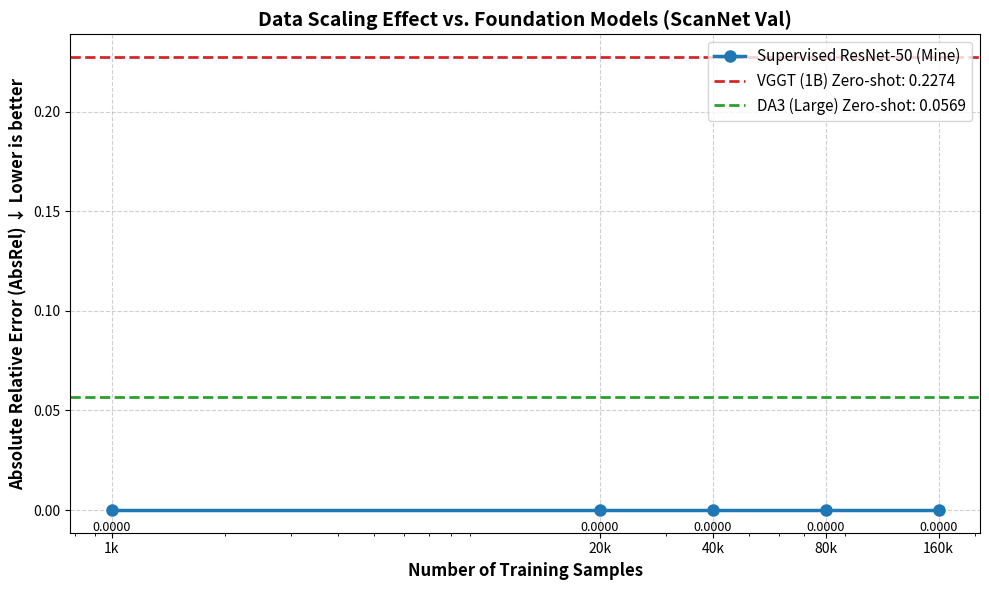

Here is the Python script that generated this plot:
import os
import json
import re
import matplotlib.pyplot as plt

# 1. 从 JSON 文件动态提取有监督模型的 AbsRel 结果
samples = [1000, 20000, 40000, 80000, 160000]
json_paths = [
    "results/baseline/metrics.json",
    "results/ablation/metrics_16ep_20000k.json",
    "results/ablation/metrics_8ep_40000k.json",
    "results/ablation/metrics_4ep_80000k.json",
    "results/ablation/metrics_2ep_160000k.json"
]

abs_rel = []
for path in json_paths:
    if os.path.exists(path):
        with open(path, 'r') as f:
            data = json.load(f)
            abs_rel.append(data["abs_rel"])
    else:
        print(f"警告：未找到文件 {path}，使用默认值 0.0 占位。")
        abs_rel.append(0.0)

# 2. 从执行日志动态提取 Foundation Models 的 Zero-shot 结果
log_file = "results/all_execution.log"
vggt_abs_rel = None
da3_abs_rel = None

if os.path.exists(log_file):
    with open(log_file, 'r') as f:
        content = f.read()
        # 正则匹配日志中的指标数据
        vggt_match = re.search(r'===\s*VGGT Evaluation Results\s*===\nAbsRel:\s*([0-9.]+)', content, re.IGNORECASE)
        da3_match = re.search(r'===\s*DA3 Evaluation Results\s*===\nAbsRel:\s*([0-9.]+)', content, re.IGNORECASE)
        
        if vggt_match:
            vggt_abs_rel = float(vggt_match.group(1))
        if da3_match:
            da3_abs_rel = float(da3_match.group(1))

# 容错：如果提取失败，则回退到备用数值
if vggt_abs_rel is None:
    print("警告：未在日志中提取到 VGGT 结果。")
    vggt_abs_rel = 0.227442
if da3_abs_rel is None:
    print("警告：未在日志中提取到 DA3 结果。")
    da3_abs_rel = 0.056868

# 3. 开始绘图
plt.figure(figsize=(10, 6))

# 绘制有监督模型的 Scaling 曲线
plt.plot(samples, abs_rel, marker='o', linestyle='-', color='#1f77b4', 
         linewidth=2.5, markersize=8, label='Supervised ResNet-50 (Mine)')

# 在数据点上标注具体数值
for i, txt in enumerate(abs_rel):
    plt.annotate(f"{txt:.4f}", (samples[i], abs_rel[i]), 
                 textcoords="offset points", xytext=(0, -15), ha='center', fontsize=9)

# 添加基础模型的水平参考线
plt.axhline(y=vggt_abs_rel, color='#d62728', linestyle='--', linewidth=2, 
            label=f'VGGT (1B) Zero-shot: {vggt_abs_rel:.4f}')
plt.axhline(y=da3_abs_rel, color='#2ca02c', linestyle='--', linewidth=2, 
            label=f'DA3 (Large) Zero-shot: {da3_abs_rel:.4f}')

# 4. 设置坐标轴与排版
plt.xscale('log')
plt.xticks(samples, ['1k', '20k', '40k', '80k', '160k'])

plt.xlabel('Number of Training Samples', fontsize=12, fontweight='bold')
plt.ylabel('Absolute Relative Error (AbsRel) ↓ Lower is better', fontsize=12, fontweight='bold')
plt.title('Data Scaling Effect vs. Foundation Models (ScanNet Val)', fontsize=14, fontweight='bold')

plt.grid(True, which="major", linestyle="--", alpha=0.6)
plt.legend(fontsize=11, loc='upper right')
plt.tight_layout()

# 5. 保存图表
save_path = 'results/ablation_curve.png'
os.makedirs(os.path.dirname(save_path), exist_ok=True)
plt.savefig(save_path, dpi=300, bbox_inches='tight')
print(f"图表已成功保存至: {save_path}")
